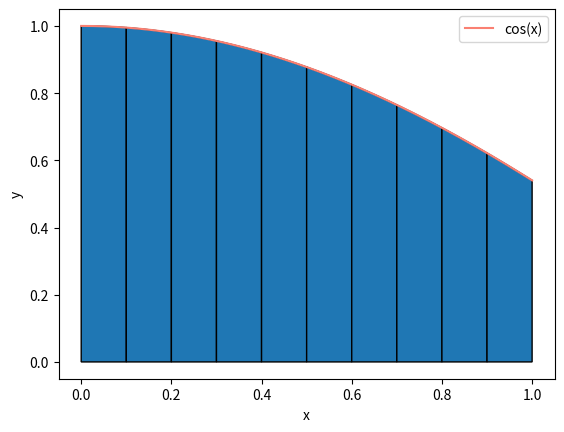

Write the Python code that produced this figure.
import numpy as np
import matplotlib.pyplot as plt
from matplotlib.patches import Polygon
import pylab

# Lager en subplot (tror jeg?)
fig, ax = plt.subplots()

# Funksjonen som skal integreres
def f(x):
    return pylab.cos(x)

# Et andregrads polynom som interpolerer i endepunktene og midtpunktet skrevet som et Lagrange polynom
def p2(f, x, ca, cb):
    return (f(ca) * ((x - (ca + cb)/2)/(ca - (ca + cb)/2)) * ((x - cb)/(ca - cb))) + (f((ca + cb)/2) * ((x - ca)/((ca + cb)/2 - ca)) * ((x - cb)/((ca + cb)/2 - cb))) + (f(cb) * ((x - (ca + cb)/2)/(cb - (ca + cb)/2)) * ((x - ca)/(cb - ca)))

# Verdier
n = 10
a, b = 0, 1
dx = (b - a)/n

for i in range(n): 
    ca = a + i*dx
    cb = a + (i + 1)*dx
    ix = np.linspace(ca, cb, 1000)
    iy = p2(f, ix, ca, cb)
    verts = [(ca, 0), *zip(ix, iy), (cb, 0)]
    poly = Polygon(verts, alpha=1, edgecolor='black')
    ax.add_patch(poly)


x = np.linspace(a, b, 1000)
y = f(x)
ax.plot(x, y, color='salmon', label='cos(x)')


# Plotting
plt.xlabel('x')
plt.ylabel('y')
plt.legend()
plt.savefig('Simpsonsmetode2.png')
plt.show()
